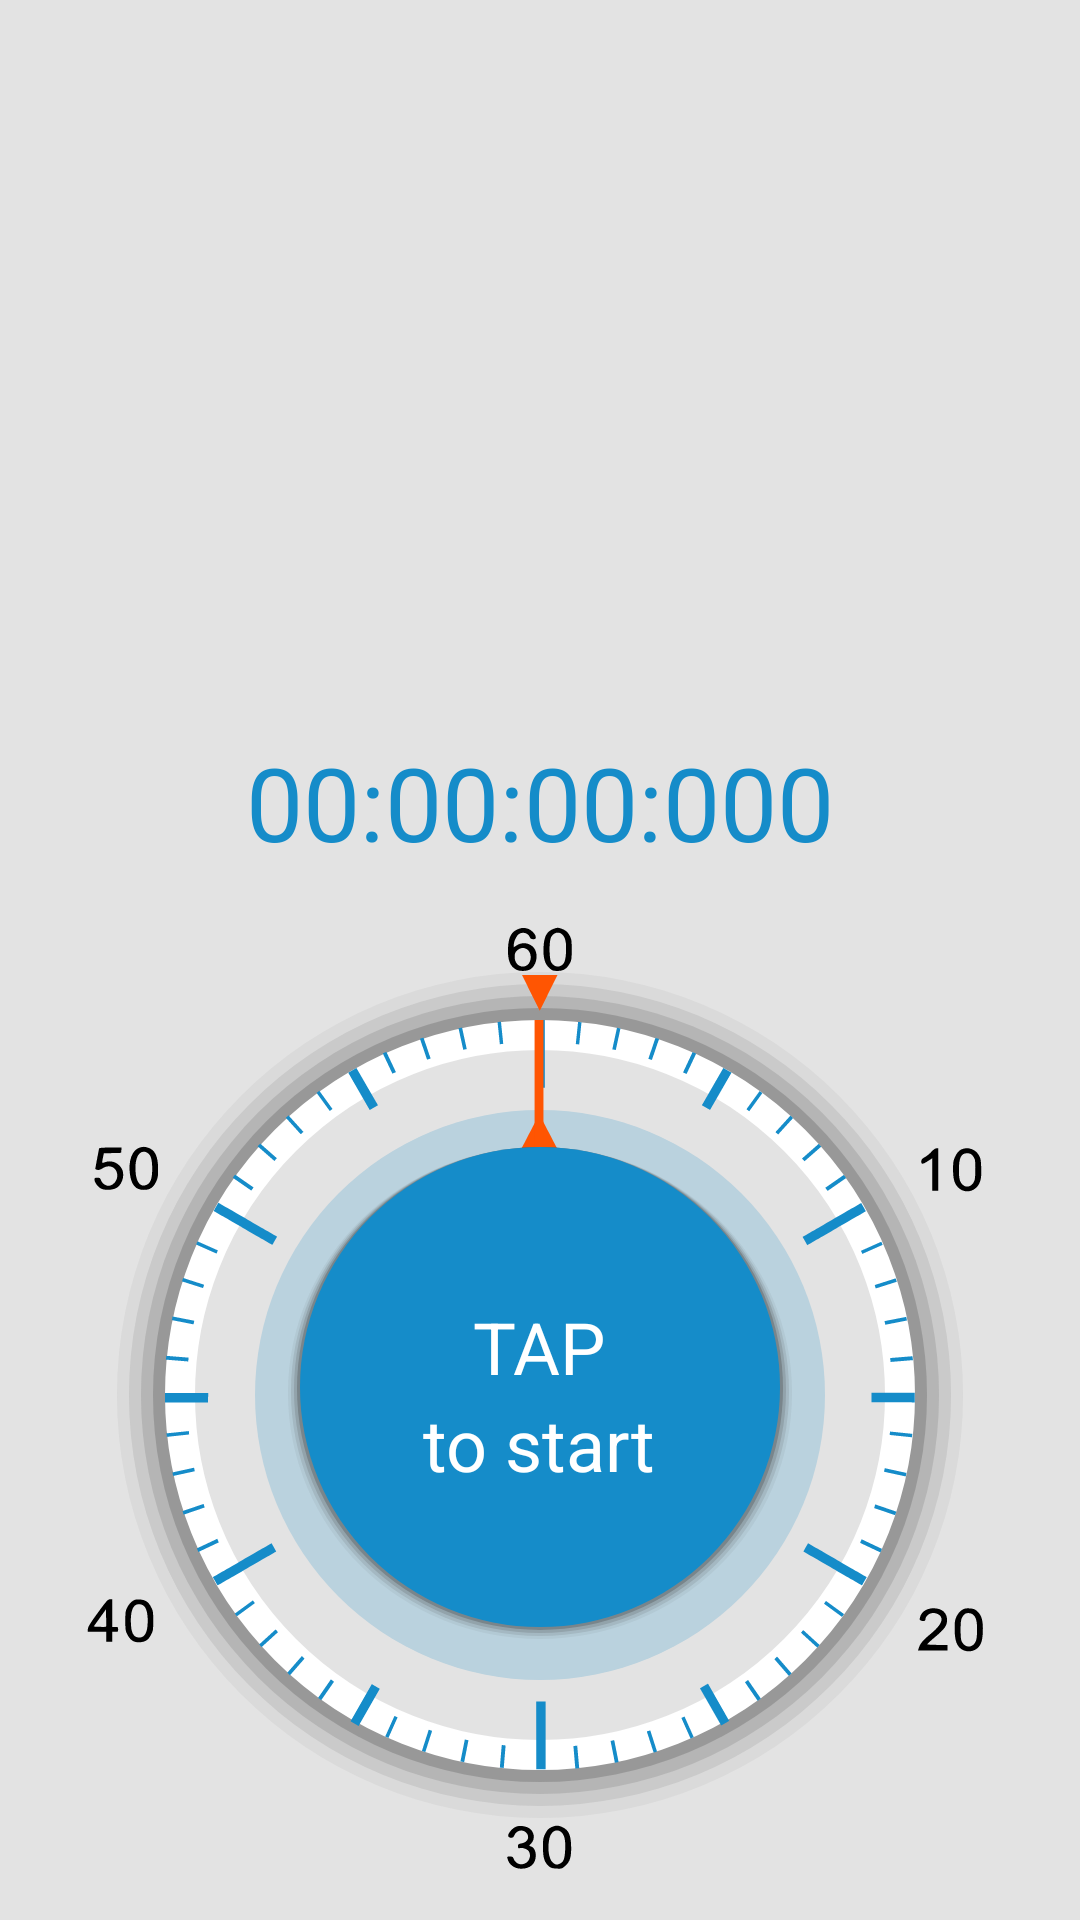

Layout XML and referenced resources for this Android screen:
<!-- AndroidManifest.xml: application theme AppTheme -->
<!-- res/layout/stopwatch_layout.xml -->
<?xml version="1.0" encoding="utf-8"?>
<RelativeLayout xmlns:android="http://schemas.android.com/apk/res/android"
                android:orientation="vertical" android:layout_width="match_parent"
                android:layout_height="match_parent"
                android:background="@color/background_color"
    >


    <RelativeLayout
        android:layout_width="wrap_content"
        android:layout_height="wrap_content"
        android:layout_alignParentBottom="true"
        android:layout_centerHorizontal="true"
        android:id="@+id/relL">

        <ImageView
            android:layout_width="@dimen/numbers_dimension"
            android:layout_height="@dimen/numbers_dimension"
            android:background="@drawable/numbers"
            android:layout_centerVertical="true"
            android:layout_centerHorizontal="true"
            android:layout_gravity="center"/>

        <FrameLayout
            android:layout_centerVertical="true"
            android:layout_centerHorizontal="true"
            android:layout_width="wrap_content"
            android:layout_height="wrap_content">
                <ImageView
                    android:layout_width="wrap_content"
                    android:layout_height="wrap_content"
                    android:layout_gravity="center"
                    android:background="@drawable/tick_list"
                    android:id="@+id/imageView3"/>

            <ImageView
                android:layout_width="wrap_content"
                android:layout_height="wrap_content"
                android:layout_gravity="center_horizontal"
                android:layout_marginTop="5dp"
                android:background="@drawable/ic_triangle"/>
        </FrameLayout>

        <ImageView
            android:layout_width="wrap_content"
            android:layout_height="wrap_content"
            android:background="@drawable/needle_list"
            android:layout_gravity="center"
            android:layout_centerVertical="true"
            android:layout_centerHorizontal="true"
            android:id="@+id/needle_list"
            />

        <ImageView
            android:id="@+id/bigBtn"
            android:layout_width="wrap_content"
            android:layout_height="wrap_content"
            android:layout_centerHorizontal="true"
            android:layout_centerVertical="true"
            android:background="@drawable/center"
            android:onClick="btnCenter"/>

        <LinearLayout
            android:id="@+id/linearLayout2"
            android:layout_width="wrap_content"
            android:layout_height="wrap_content"
            android:layout_centerHorizontal="true"
            android:layout_centerVertical="true"
            android:orientation="vertical">

            <TextView
                android:id="@+id/btn_text_mode"
                android:layout_width="wrap_content"
                android:layout_height="wrap_content"
                android:layout_gravity="center_horizontal"
                android:layout_weight="1"
                android:text="@string/central_btn_tap"
                android:textAlignment="center"
                android:textAppearance="@style/TextAppearance.AppCompat"
                android:textColor="@color/white"
                android:textSize="24sp"/>

            <TextView
                android:id="@+id/btn_text_action"
                android:layout_width="wrap_content"
                android:layout_height="wrap_content"

                android:layout_gravity="center_horizontal"
                android:layout_weight="1"
                android:text="@string/central_btn_start"
                android:textAlignment="center"
                android:textAppearance="@style/TextAppearance.AppCompat"
                android:textColor="@color/white"
                android:textSize="24sp"/>

        </LinearLayout>
    </RelativeLayout>


    <TextView
        android:id="@+id/time_text"
        android:layout_width="wrap_content"
        android:layout_height="wrap_content"
        android:layout_above="@+id/relL"
        android:layout_centerHorizontal="true"
        android:text="@string/time_default_stopwatch"
        android:textAppearance="@style/TextAppearance.AppCompat.Display1"
        android:textColor="@color/colorPrimary"/>

</RelativeLayout>
<!-- resources referenced by this layout -->
<resources>
  <color name="background_color">#e3e3e3</color>
  <color name="colorPrimary">#158cc9</color>
  <color name="white">#ffffff</color>
  <dimen name="numbers_dimension">350dp</dimen>
  <!-- drawable ic_triangle (drawable) -->
  <vector android:height="12dp" android:viewportHeight="38.0"
      android:viewportWidth="45.0" android:width="12dp" xmlns:android="http://schemas.android.com/apk/res/android">
      <path android:fillColor="@color/colorAccent" android:pathData="M22.17,37.82C22.17,37.82 -0,-0 -0,-0C-0,-0 44.33,-0 44.33,-0C44.33,-0 22.17,37.82 22.17,37.82Z"/>
  </vector>
  <!-- drawable needle_list (drawable) -->
  <?xml version="1.0" encoding="utf-8"?>
  <layer-list xmlns:android="http://schemas.android.com/apk/res/android">
  
      <item>
          <shape android:shape="oval">
              <size android:height="@dimen/center_tick_dimension"
                  android:width="@dimen/center_tick_dimension"/>
          </shape>
      </item>
  
  
      <item android:drawable="@drawable/center_back"
          android:gravity="center"/>
  
      <item android:drawable="@drawable/needle"
          android:gravity="top|center"/>
  
  </layer-list>
  <!-- drawable tick_list (drawable) -->
  <?xml version="1.0" encoding="utf-8"?>
  <layer-list xmlns:android="http://schemas.android.com/apk/res/android">
      <item android:drawable="@drawable/tick_back"
      android:gravity="center"/>
  
      <item android:drawable="@drawable/ticks"
      android:gravity="center"/>
  
  </layer-list>
  <string name="central_btn_start">to start</string>
  <string name="central_btn_tap">TAP</string>
  <string name="time_default_stopwatch">00:00:00:000</string>
  <style name="AppTheme" parent="Theme.AppCompat.Light.NoActionBar">
          
          <item name="colorPrimary">@color/colorPrimary</item>
          <item name="colorPrimaryDark">@color/colorPrimary</item>
          <item name="colorAccent">@color/colorPrimary</item>
          <item name="android:navigationBarColor">@color/colorPrimary</item>
          <item name="background_color">@color/background_color</item>
          <item name="background_color_blurr">@color/background_color_blurr</item>
          <item name="numbers_color">@color/black</item>
          <item name="settings_background">@color/colorPrimaryLight</item>
      </style>
  <dimen name="center_dimension">160dp</dimen>
  <color name="colorAccent">#FF5502</color>
  <dimen name="center_tick_dimension">250dp</dimen>
  <!-- drawable center_back (drawable) -->
  <?xml version="1.0" encoding="utf-8"?>
  <shape xmlns:android="http://schemas.android.com/apk/res/android"
      android:shape="oval">
      <solid android:color="@color/light_blue"/>
      <size android:height="@dimen/center_back_dimension"
          android:width="@dimen/center_back_dimension"/>
  
  </shape>
  <!-- drawable needle (drawable) -->
  <vector android:height="@dimen/needleH" android:viewportHeight="237.0"
      android:viewportWidth="141.0" android:width="@dimen/needleW"
          xmlns:android="http://schemas.android.com/apk/res/android">
      <path android:fillColor="@color/colorAccent" android:pathData="M140.46,236.5C140.46,236.5 0.01,236.5 0.01,236.5C0.01,236.5 70.24,114.54 70.24,114.54C70.24,114.54 140.46,236.5 140.46,236.5Z"/>
      <path android:fillColor="@color/colorAccent" android:pathData="M63.9,0.01C63.9,0.01 75.8,0.01 75.8,0.01C75.8,0.01 75.8,192.21 75.8,192.21C75.8,192.21 63.9,192.21 63.9,192.21C63.9,192.21 63.9,0.01 63.9,0.01Z"/>
  </vector>
  <color name="background_color_blurr">#dae3e3e3</color>
  <color name="black">#000000</color>
  <color name="colorPrimaryLight">#64bce9</color>
  <color name="light_blue">#bad2de</color>
  <dimen name="center_back_dimension">190dp</dimen>
  <dimen name="needleH">65dp</dimen>
  <dimen name="needleW">35dp</dimen>
</resources>
